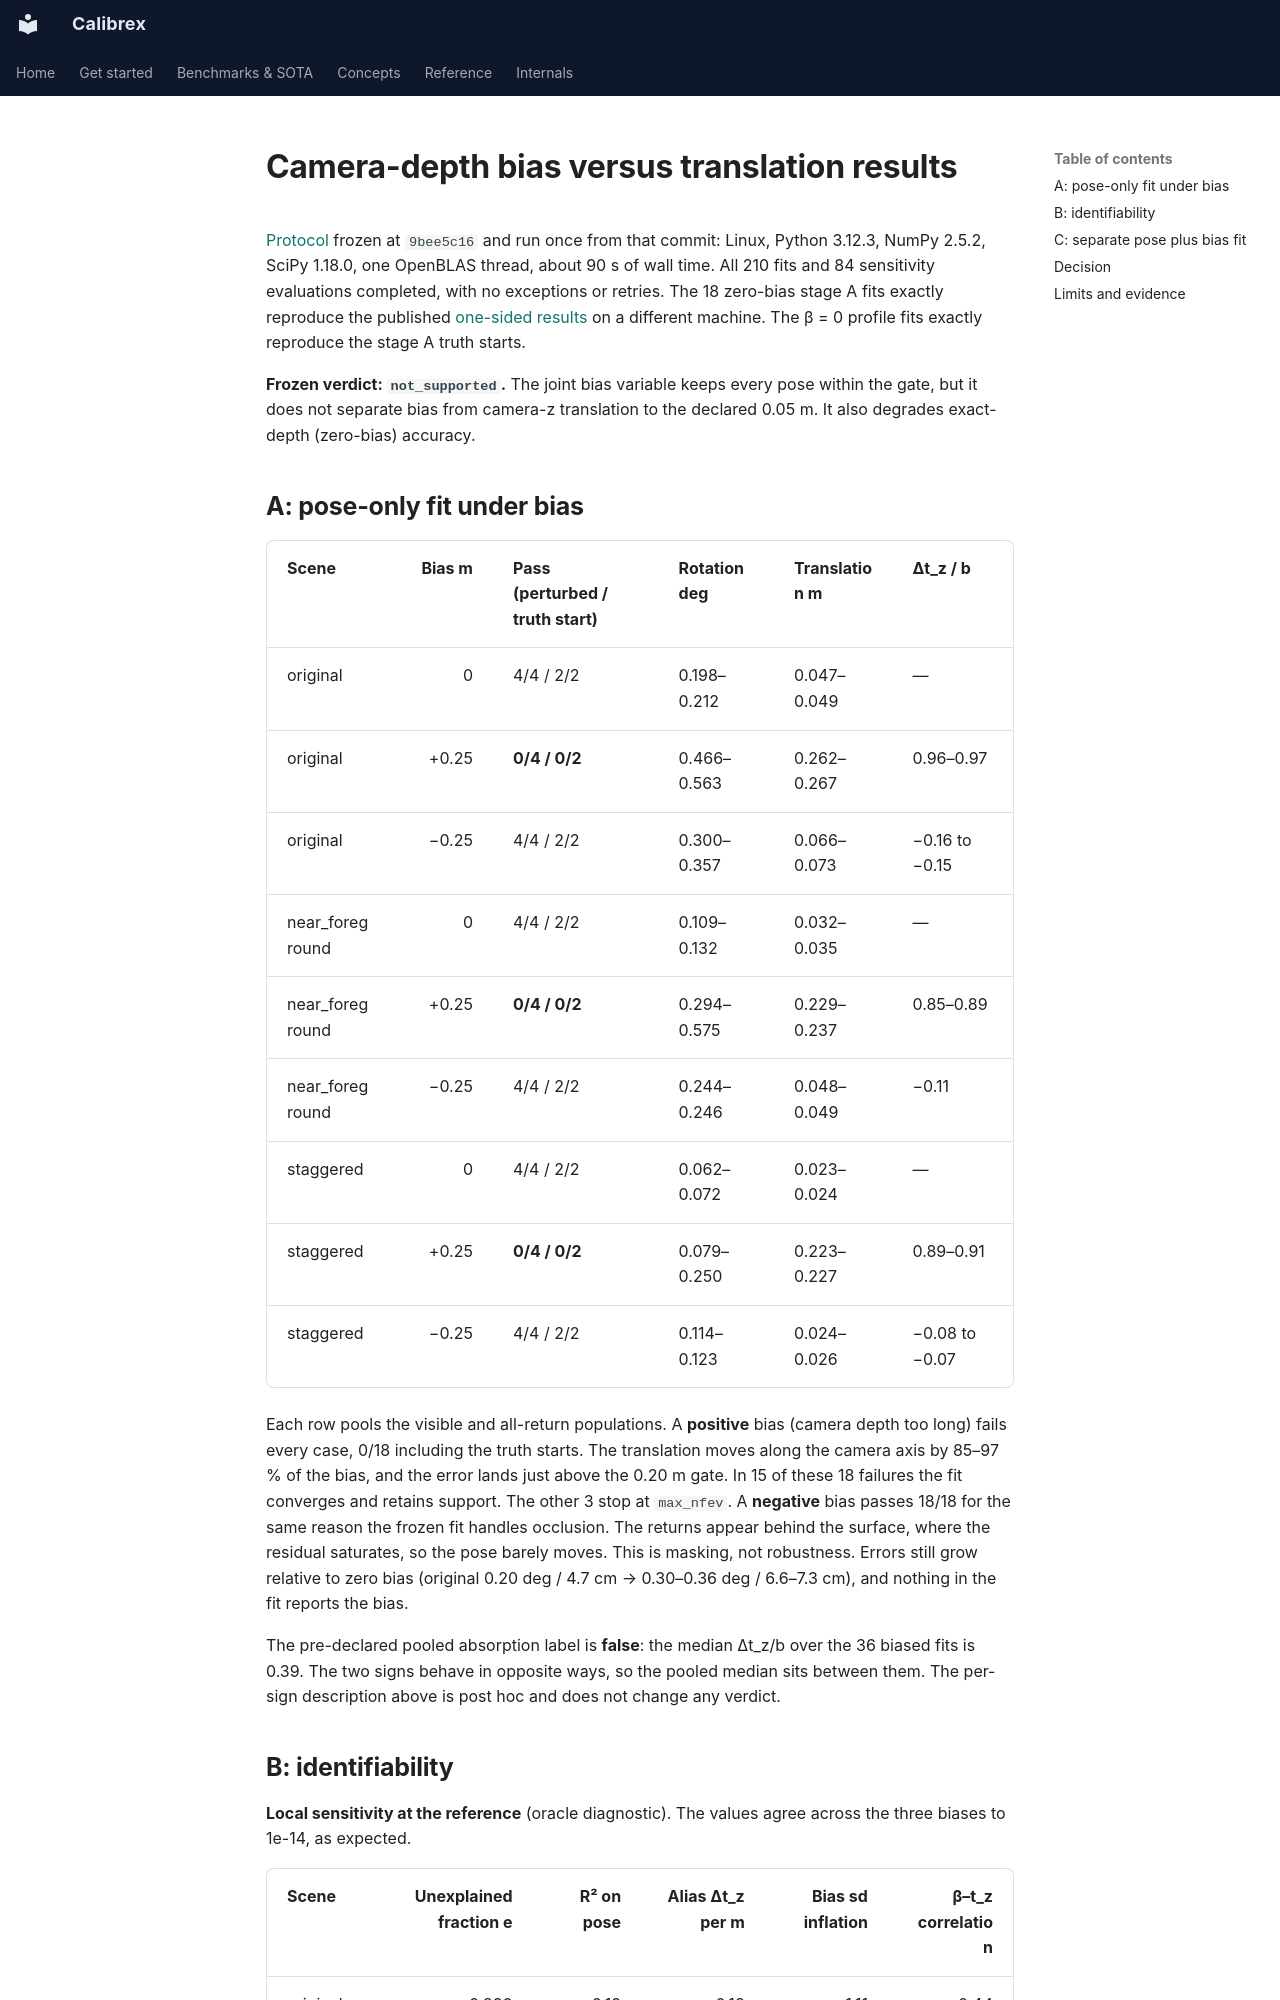

repository: rsasaki0109/Calibrex · page: research/depth_bias_pose_results/index.html · generator: mkdocs

# Camera-depth bias versus translation results

[Protocol](depth_bias_pose_protocol.md) frozen at `9bee5c16` and run once from that
commit: Linux, Python 3.12.3, NumPy 2.5.2, SciPy 1.18.0, one OpenBLAS thread, about
90 s of wall time. All 210 fits and 84 sensitivity evaluations completed, with no
exceptions or retries. The 18 zero-bias stage A fits exactly reproduce the
published [one-sided results](occlusion_pose_results.md) on a different machine.
The β = 0 profile fits exactly reproduce the stage A truth starts.

**Frozen verdict: `not_supported`.** The joint bias variable keeps every pose
within the gate, but it does not separate bias from camera-z translation to the
declared 0.05 m. It also degrades exact-depth (zero-bias) accuracy.

## A: pose-only fit under bias

| Scene | Bias m | Pass (perturbed / truth start) | Rotation deg | Translation m | Δt_z / b |
| --- | ---: | --- | --- | --- | --- |
| original | 0 | 4/4 / 2/2 | 0.198–0.212 | 0.047–0.049 | — |
| original | +0.25 | **0/4 / 0/2** | 0.466–0.563 | 0.262–0.267 | 0.96–0.97 |
| original | −0.25 | 4/4 / 2/2 | 0.300–0.357 | 0.066–0.073 | −0.16 to −0.15 |
| near_foreground | 0 | 4/4 / 2/2 | 0.109–0.132 | 0.032–0.035 | — |
| near_foreground | +0.25 | **0/4 / 0/2** | 0.294–0.575 | 0.229–0.237 | 0.85–0.89 |
| near_foreground | −0.25 | 4/4 / 2/2 | 0.244–0.246 | 0.048–0.049 | −0.11 |
| staggered | 0 | 4/4 / 2/2 | 0.062–0.072 | 0.023–0.024 | — |
| staggered | +0.25 | **0/4 / 0/2** | 0.079–0.250 | 0.223–0.227 | 0.89–0.91 |
| staggered | −0.25 | 4/4 / 2/2 | 0.114–0.123 | 0.024–0.026 | −0.08 to −0.07 |

Each row pools the visible and all-return populations. A **positive** bias (camera
depth too long) fails every case, 0/18 including the truth starts. The translation
moves along the camera axis by 85–97 % of the bias, and the error lands just above
the 0.20 m gate. In 15 of these 18 failures the fit converges and retains support.
The other 3 stop at `max_nfev`. A **negative** bias passes 18/18 for the
same reason the frozen fit handles occlusion. The returns appear behind the
surface, where the residual saturates, so the pose barely moves. This is masking,
not robustness. Errors still grow relative to zero bias (original 0.20 deg /
4.7 cm → 0.30–0.36 deg / 6.6–7.3 cm), and nothing in the fit reports the bias.

The pre-declared pooled absorption label is **false**: the median Δt_z/b over the
36 biased fits is 0.39. The two signs behave in opposite ways, so the pooled
median sits between them. The per-sign description above is post hoc and does not
change any verdict.
